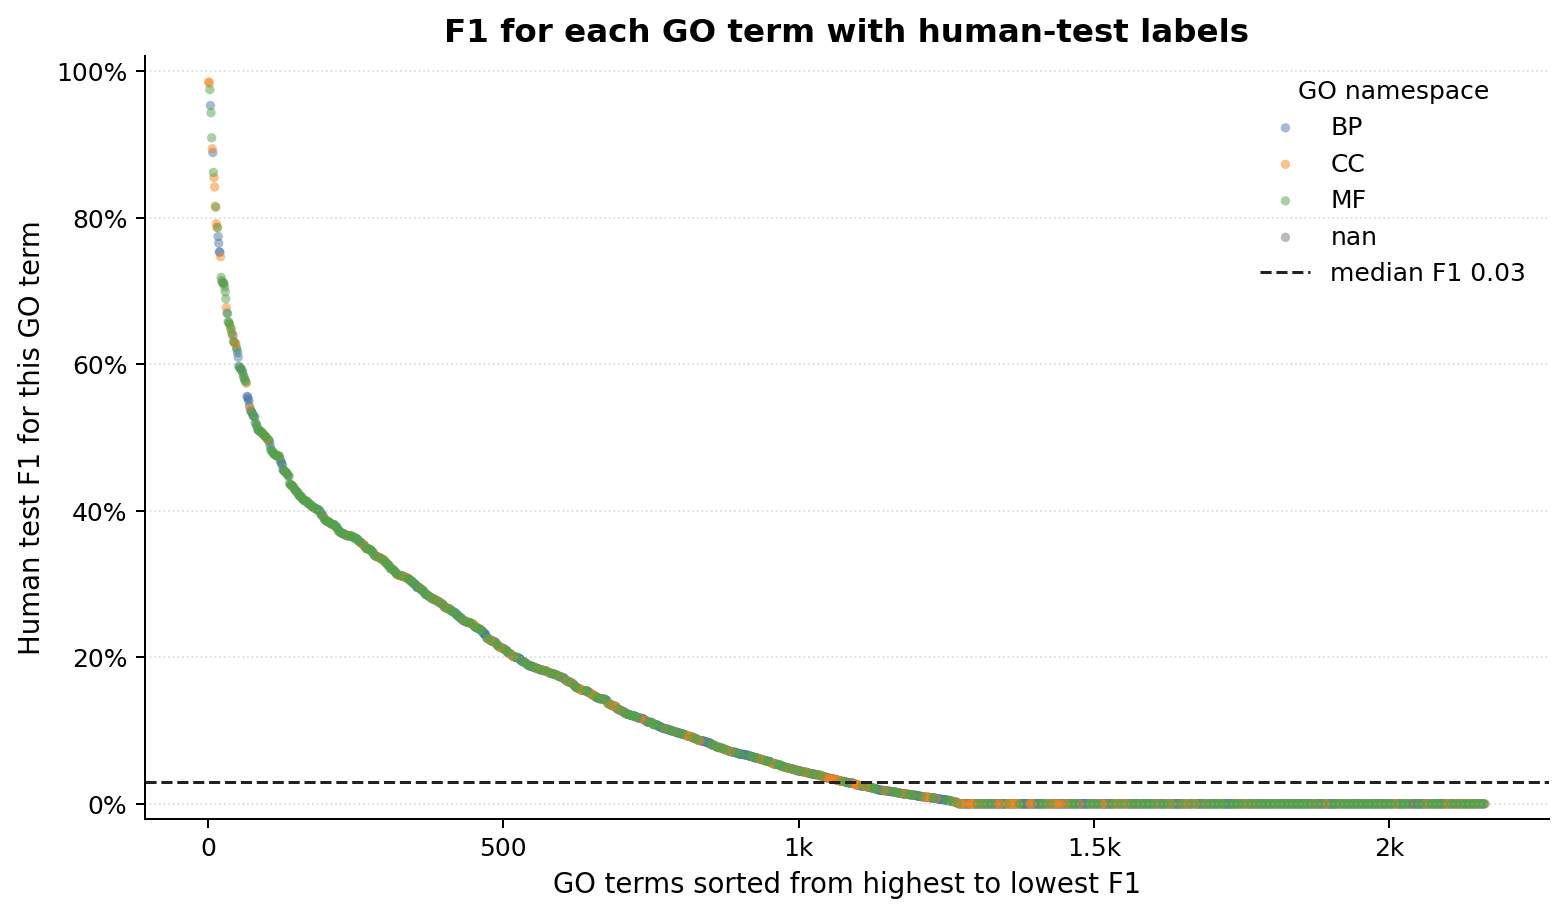

The file beside this chart, header and first rows:
rank_by_human_test_f1	GO_ID	name	category	database_frequency	test_positive_count	test_f1_at_global_threshold	test_term_fmax
1	GO:0005575	cellular_component	CC	8714318	18075	0.9852	0.9855
2	GO:0110165	cellular anatomical structure	CC	8540967	18011	0.9835	0.9837
3	GO:0003674	molecular_function	MF	10993043	17695	0.9748	0.9749
4	GO:0008150	biological_process	BP	9482767	16975	0.953	0.9542
5	GO:0004984	olfactory receptor activity	MF	120925	391	0.943	0.9871
6	GO:0005488	binding	MF	6970615	16081	0.9089	0.9272
7	GO:0005622	intracellular anatomical structure	CC	6446609	14730	0.8939	0.9009
8	GO:0009987	cellular process	BP	7935375	14616	0.8887	0.889
9	GO:0030527	structural constituent of chromatin	MF	57874	96	0.8617	0.8977
10	GO:0043226	organelle	CC	5221196	13873	0.8546	0.8689
11	GO:0043229	intracellular organelle	CC	5145553	13086	0.8418	0.8484
12	GO:0043227	membrane-bounded organelle	CC	4564880	13062	0.8158	0.8396
13	GO:0005515	protein binding	MF	2839801	14659	0.814	0.8899
14	GO:0005737	cytoplasm	CC	4118350	11627	0.7916	0.7983
15	GO:0043231	intracellular membrane-bounded organelle	CC	4445280	11981	0.787	0.8051
16	GO:0004930	G protein-coupled receptor activity	MF	271865	805	0.7862	0.8798
17	GO:0065007	biological regulation	BP	3198503	11731	0.7742	0.7746
18	GO:0050789	regulation of biological process	BP	3041537	11330	0.7651	0.7652
19	GO:0007608	sensory perception of smell	BP	47461	412	0.7533	0.9333
20	GO:0050794	regulation of cellular process	BP	2957998	10897	0.7527	0.7531
21	GO:0000786	nucleosome	CC	60714	125	0.7465	0.7745
22	GO:0003700	DNA-binding transcription factor activit…	MF	661168	1420	0.7184	0.7732
23	GO:0000976	transcription cis-regulatory region bind…	MF	492232	1495	0.7143	0.7369
24	GO:0016020	membrane	CC	2894514	9125	0.7114	0.713
25	GO:0000981	DNA-binding transcription factor activit…	MF	535023	1327	0.7111	0.7477
26	GO:1990837	sequence-specific double-stranded DNA bi…	MF	514263	1556	0.7109	0.734
27	GO:0001067	transcription regulatory region nucleic …	MF	492246	1496	0.7096	0.7342
28	GO:0000977	RNA polymerase II transcription regulato…	MF	431076	1345	0.7053	0.7288
29	GO:0003690	double-stranded DNA binding	MF	564030	1652	0.6988	0.7171
30	GO:0043565	sequence-specific DNA binding	MF	605877	1662	0.6892	0.7207
31	GO:0005634	nucleus	CC	2506722	7163	0.6773	0.6832
32	GO:0007606	sensory perception of chemical stimulus	BP	63346	484	0.6703	0.8901
33	GO:0140110	transcription regulator activity	MF	793590	1948	0.6687	0.6918
34	GO:0003824	catalytic activity	MF	4815126	5521	0.6577	0.6963
35	GO:0000978	RNA polymerase II cis-regulatory region …	MF	360316	1138	0.6574	0.6656
36	GO:0000987	cis-regulatory region sequence-specific …	MF	366820	1161	0.6548	0.6622
37	GO:0005882	intermediate filament	CC	23071	154	0.6537	0.6622
38	GO:0022626	cytosolic ribosome	CC	117486	117	0.6491	0.6699
39	GO:0016712	oxidoreductase activity, acting on paire…	MF	19506	47	0.6481	0.7191
40	GO:0004888	transmembrane signaling receptor activit…	MF	415212	1279	0.6432	0.7424
41	GO:0022625	cytosolic large ribosomal subunit	CC	71810	55	0.64	0.6981
42	GO:0008152	metabolic process	BP	4705408	6980	0.6394	0.6541
43	GO:0007186	G protein-coupled receptor signaling pat…	BP	326406	1175	0.6311	0.7103
44	GO:0003676	nucleic acid binding	MF	2131123	3751	0.6307	0.6337
45	GO:0045111	intermediate filament cytoskeleton	CC	23432	170	0.6286	0.6293
46	GO:0005886	plasma membrane	CC	1049934	5681	0.6284	0.6303
47	GO:0071944	cell periphery	CC	1116020	5806	0.6276	0.6276
48	GO:0006357	regulation of transcription by RNA polym…	BP	713711	2507	0.6225	0.6324
49	GO:0003677	DNA binding	MF	1122856	2289	0.6196	0.6566
50	GO:0044238	primary metabolic process	BP	4209862	6295	0.6156	0.627
51	GO:0051252	regulation of RNA metabolic process	BP	1150505	3447	0.6095	0.612
52	GO:0006355	regulation of DNA-templated transcriptio…	BP	1077852	3145	0.5971	0.6059
53	GO:0060089	molecular transducer activity	MF	481433	1547	0.5964	0.6939
54	GO:0019219	regulation of nucleobase-containing comp…	BP	1183767	3753	0.5947	0.5947
55	GO:2001141	regulation of RNA biosynthetic process	BP	1078282	3158	0.5939	0.6045
56	GO:0038023	signaling receptor activity	MF	476658	1547	0.5935	0.6966
57	GO:0050896	response to stimulus	BP	1724825	7265	0.5919	0.5919
58	GO:0022857	transmembrane transporter activity	MF	882329	1123	0.59	0.63
59	GO:0007156	homophilic cell-cell adhesion	BP	35866	162	0.5876	0.6985
60	GO:0005215	transporter activity	MF	913472	1232	0.5827	0.6254
... 2,102 more rows
